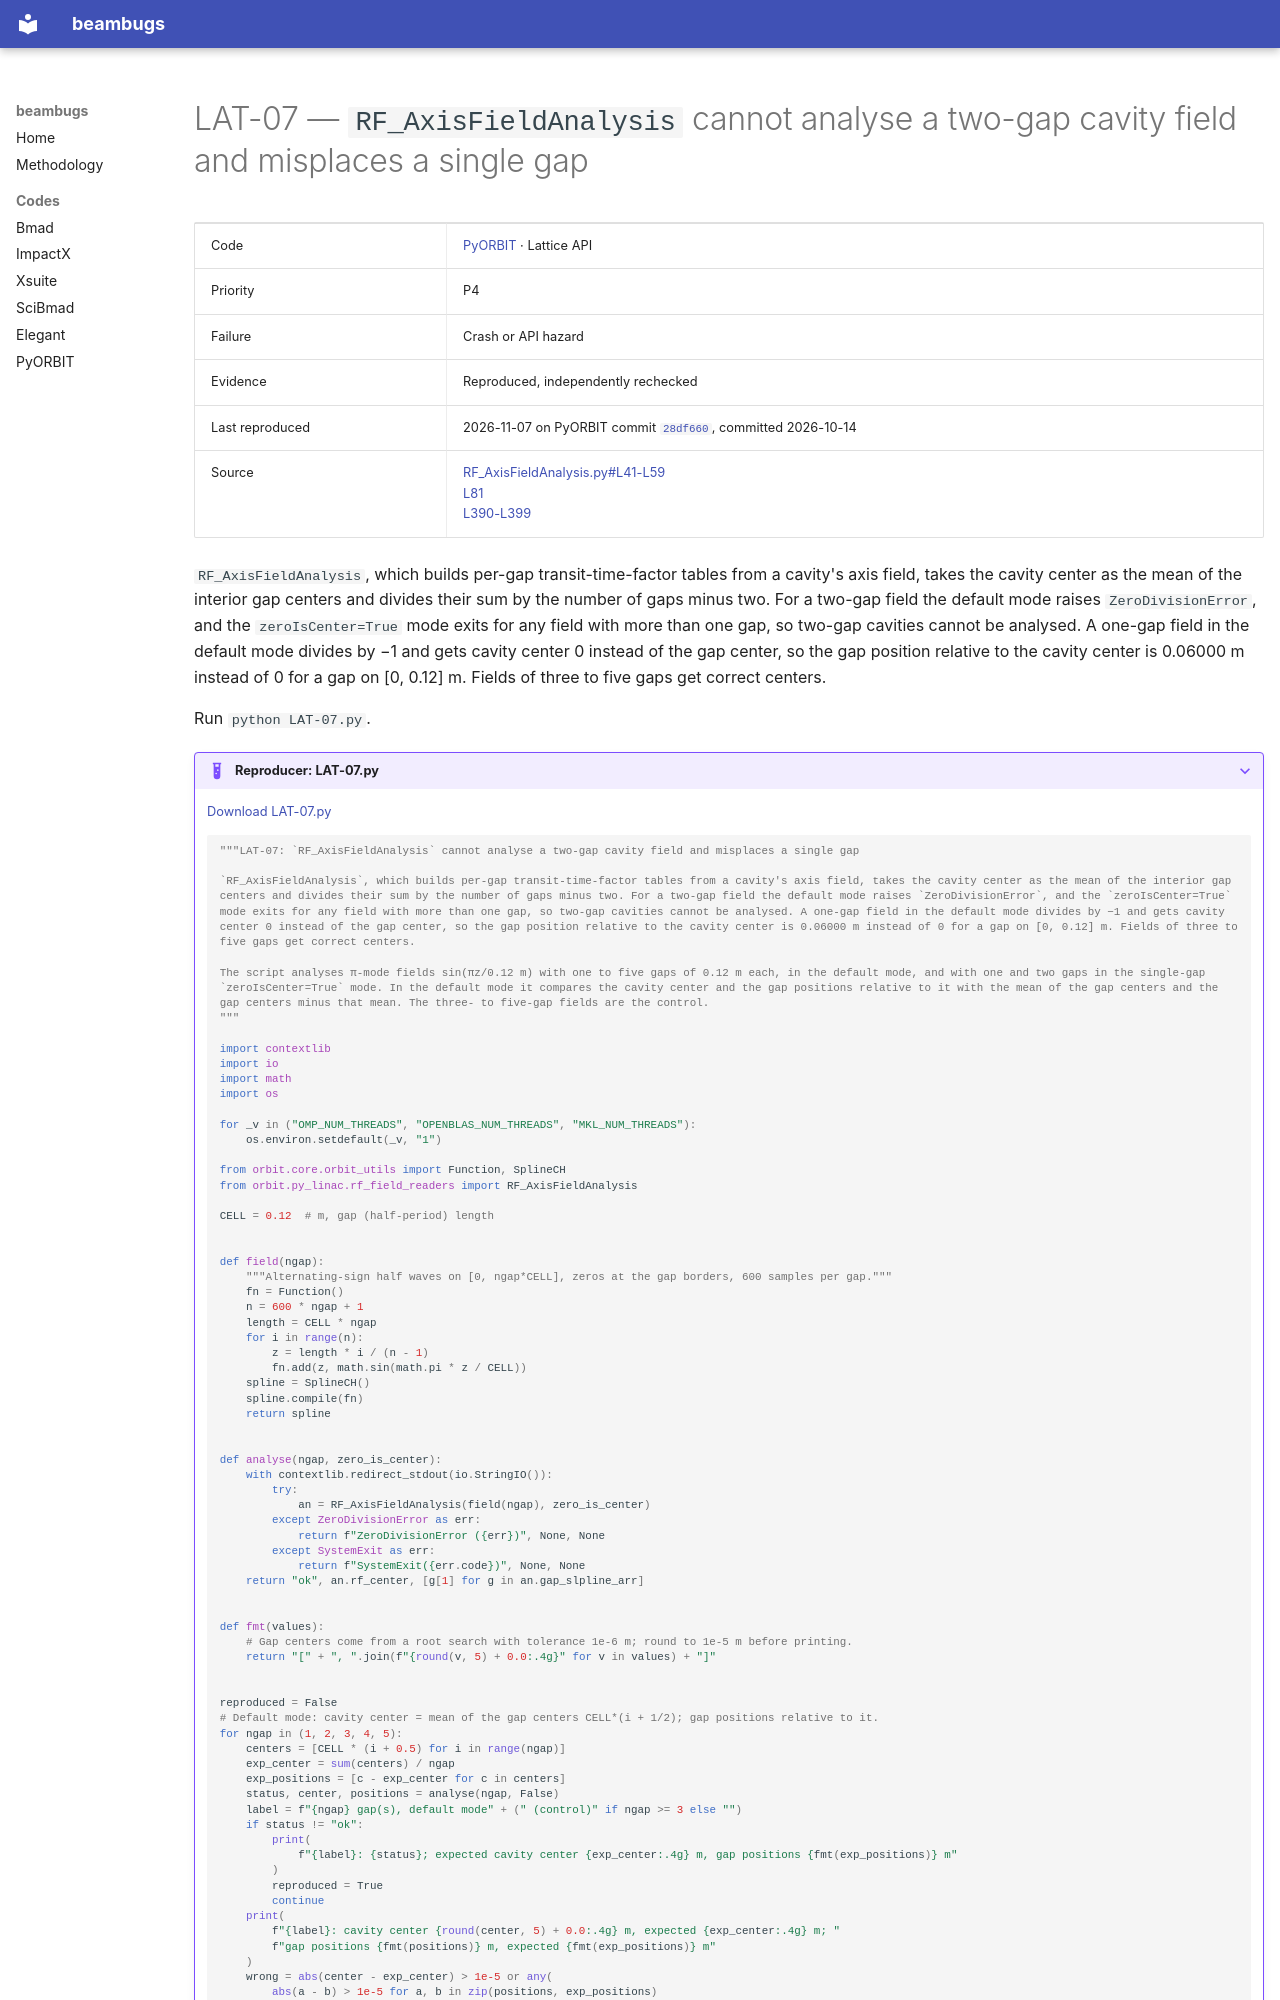

repository: nikitakuklev/beambugs · page: pyorbit/LAT-07/index.html · generator: mkdocs

---
title: "LAT-07: RF_AxisFieldAnalysis cannot analyse a two-gap cavity field and misplaces a single gap"
hide:
  - toc
---

# LAT-07 — `RF_AxisFieldAnalysis` cannot analyse a two-gap cavity field and misplaces a single gap

| | |
|---|---|
| Code | [PyORBIT](../index.md) · Lattice API |
| Priority | P4 |
| Failure | Crash or API hazard |
| Evidence | Reproduced, independently rechecked |
| Last reproduced | 2026-11-07 on PyORBIT commit [`28df660`](https://github.com/PyORBIT-Collaboration/PyORBIT3/commit/28df66018aeb), committed 2026-10-14 |
| Source | [RF_AxisFieldAnalysis.py#L41-L59](https://github.com/PyORBIT-Collaboration/PyORBIT3/blob/28df66018aebe4e2b780b9747f4a2d7b8430a5c0/py/orbit/py_linac/rf_field_readers/RF_AxisFieldAnalysis.py#L41-L59)<br>[L81](https://github.com/PyORBIT-Collaboration/PyORBIT3/blob/28df66018aebe4e2b780b9747f4a2d7b8430a5c0/py/orbit/py_linac/rf_field_readers/RF_AxisFieldAnalysis.py#L81-L81)<br>[L390-L399](https://github.com/PyORBIT-Collaboration/PyORBIT3/blob/28df66018aebe4e2b780b9747f4a2d7b8430a5c0/py/orbit/py_linac/rf_field_readers/RF_AxisFieldAnalysis.py#L390-L399) |

`RF_AxisFieldAnalysis`, which builds per-gap transit-time-factor tables from a cavity's axis field, takes the cavity center as the mean of the interior gap centers and divides their sum by the number of gaps minus two. For a two-gap field the default mode raises `ZeroDivisionError`, and the `zeroIsCenter=True` mode exits for any field with more than one gap, so two-gap cavities cannot be analysed. A one-gap field in the default mode divides by −1 and gets cavity center 0 instead of the gap center, so the gap position relative to the cavity center is 0.06000 m instead of 0 for a gap on [0, 0.12] m. Fields of three to five gaps get correct centers.

Run `python LAT-07.py`.

??? example "Reproducer: LAT-07.py"

    [Download LAT-07.py](LAT-07.py)

    ```python
    """LAT-07: `RF_AxisFieldAnalysis` cannot analyse a two-gap cavity field and misplaces a single gap

    `RF_AxisFieldAnalysis`, which builds per-gap transit-time-factor tables from a cavity's axis field, takes the cavity center as the mean of the interior gap centers and divides their sum by the number of gaps minus two. For a two-gap field the default mode raises `ZeroDivisionError`, and the `zeroIsCenter=True` mode exits for any field with more than one gap, so two-gap cavities cannot be analysed. A one-gap field in the default mode divides by −1 and gets cavity center 0 instead of the gap center, so the gap position relative to the cavity center is 0.06000 m instead of 0 for a gap on [0, 0.12] m. Fields of three to five gaps get correct centers.

    The script analyses π-mode fields sin(πz/0.12 m) with one to five gaps of 0.12 m each, in the default mode, and with one and two gaps in the single-gap `zeroIsCenter=True` mode. In the default mode it compares the cavity center and the gap positions relative to it with the mean of the gap centers and the gap centers minus that mean. The three- to five-gap fields are the control.
    """

    import contextlib
    import io
    import math
    import os

    for _v in ("OMP_NUM_THREADS", "OPENBLAS_NUM_THREADS", "MKL_NUM_THREADS"):
        os.environ.setdefault(_v, "1")

    from orbit.core.orbit_utils import Function, SplineCH
    from orbit.py_linac.rf_field_readers import RF_AxisFieldAnalysis

    CELL = 0.12  # m, gap (half-period) length


    def field(ngap):
        """Alternating-sign half waves on [0, ngap*CELL], zeros at the gap borders, 600 samples per gap."""
        fn = Function()
        n = 600 * ngap + 1
        length = CELL * ngap
        for i in range(n):
            z = length * i / (n - 1)
            fn.add(z, math.sin(math.pi * z / CELL))
        spline = SplineCH()
        spline.compile(fn)
        return spline


    def analyse(ngap, zero_is_center):
        with contextlib.redirect_stdout(io.StringIO()):
            try:
                an = RF_AxisFieldAnalysis(field(ngap), zero_is_center)
            except ZeroDivisionError as err:
                return f"ZeroDivisionError ({err})", None, None
            except SystemExit as err:
                return f"SystemExit({err.code})", None, None
        return "ok", an.rf_center, [g[1] for g in an.gap_slpline_arr]


    def fmt(values):
        # Gap centers come from a root search with tolerance 1e-6 m; round to 1e-5 m before printing.
        return "[" + ", ".join(f"{round(v, 5) + 0.0:.4g}" for v in values) + "]"
